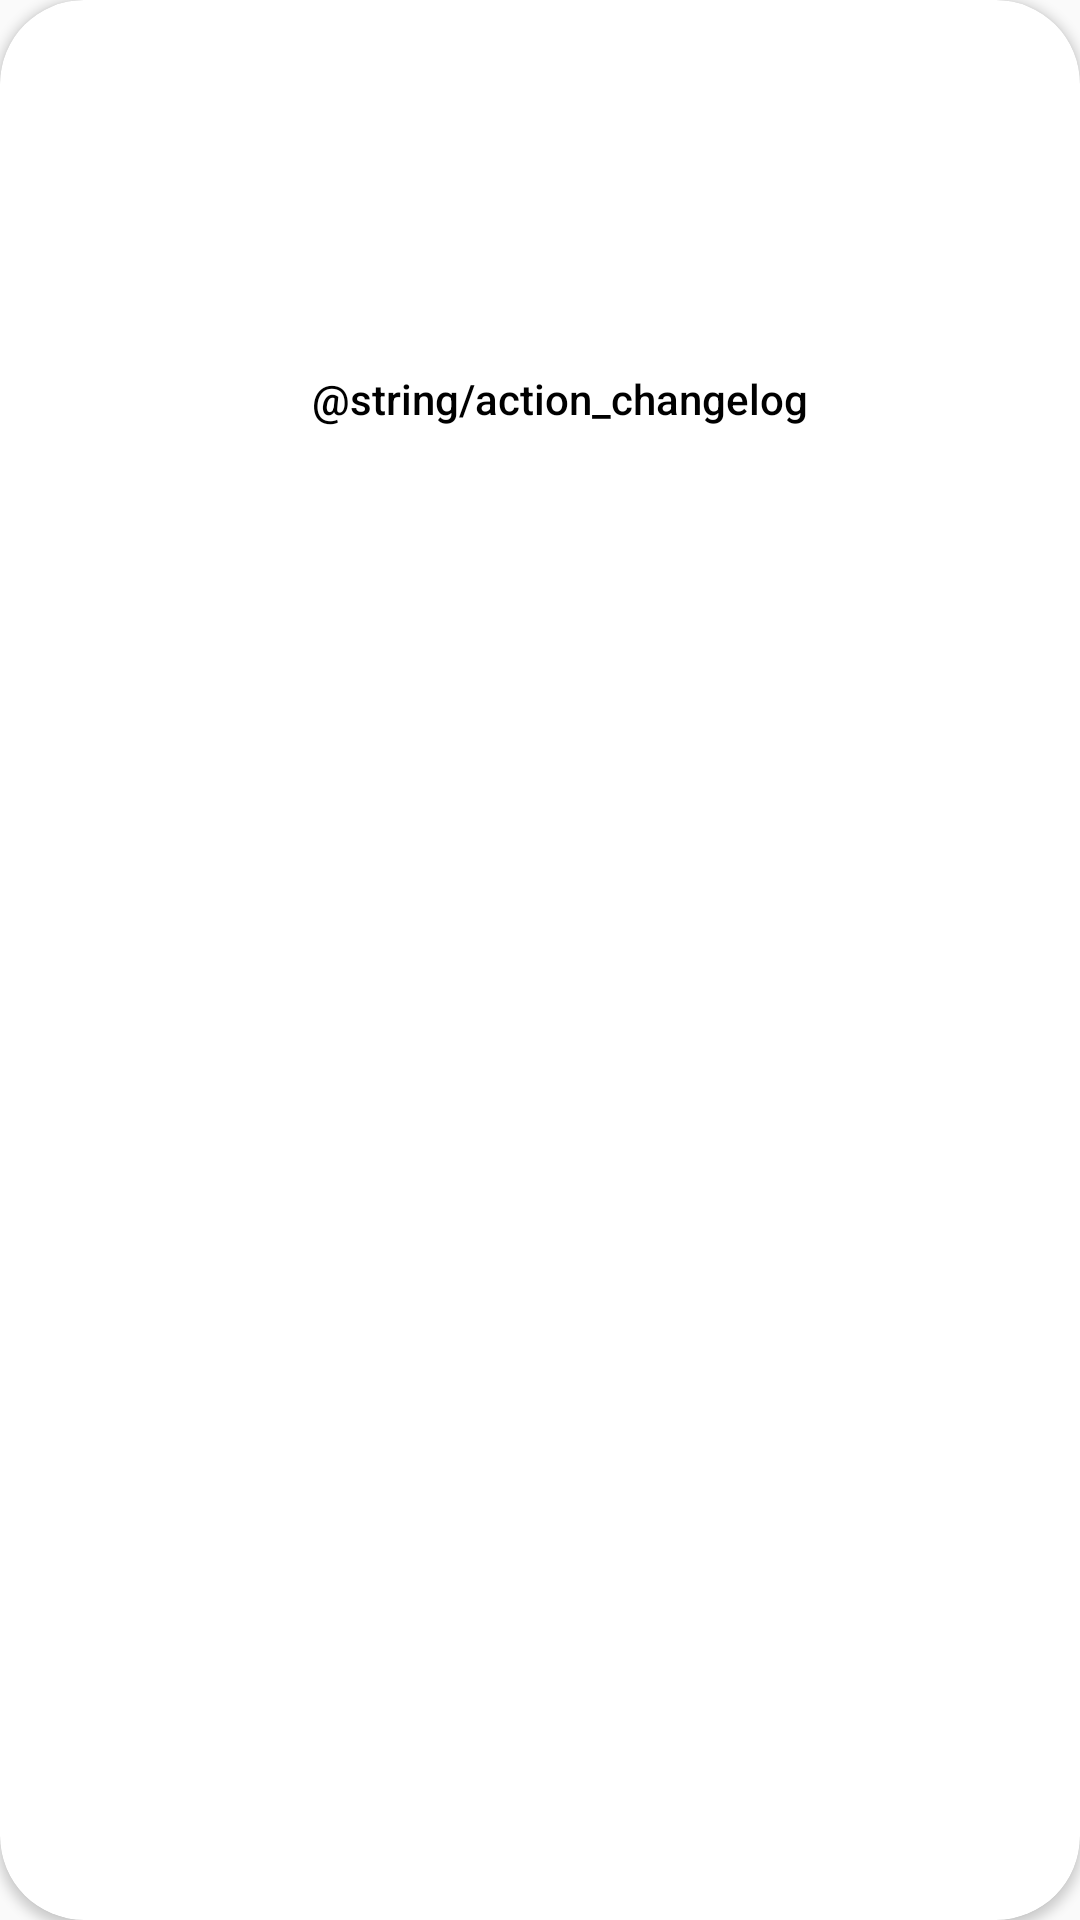

Here is an Android app screen rendered from its layout file. Give the layout XML and the strings, colors and styles it references.
<!-- AndroidManifest.xml: application theme AppTheme -->
<!-- res/layout/update_item_view.xml -->
<?xml version="1.0" encoding="utf-8"?>
<android.support.v7.widget.CardView
    xmlns:android="http://schemas.android.com/apk/res/android"
    xmlns:app="http://schemas.android.com/apk/res-auto"
    xmlns:tools="http://schemas.android.com/tools"
    android:layout_width="match_parent"
    android:layout_height="wrap_content"
    android:layout_margin="8dp"
    android:focusable="true"
    android:foreground="?attr/selectableItemBackground"
    android:nextFocusRight="@+id/update_action"
    app:cardCornerRadius="@*android:dimen/config_dialogCornerRadius"
    app:contentPadding="4dp">

    <LinearLayout
        android:layout_width="match_parent"
        android:layout_height="match_parent"
        android:orientation="horizontal"
        android:paddingTop="12dp"
        android:weightSum="1">

        <LinearLayout
            android:layout_width="0dp"
            android:layout_height="wrap_content"
            android:layout_weight="1"
            android:orientation="vertical">

            <TextView
                android:id="@+id/build_version"
                android:layout_width="wrap_content"
                android:layout_height="wrap_content"
                android:alpha="0.87"
                android:paddingLeft="12dp"
                android:paddingTop="4dp"
                android:drawablePadding="8dp"
                android:maxLines="1"
                android:paddingBottom="8sp"
                android:textColor="?android:attr/textColorPrimary"
                android:textSize="14sp"
                tools:text="CAF" />

            <TextView
                android:id="@+id/build_date"
                android:layout_width="wrap_content"
                android:layout_height="wrap_content"
                android:paddingLeft="12dp"
                android:paddingTop="4dp"
                android:maxLines="1"
                android:textSize="14sp"
                tools:text="29 February 2018" />

            <RelativeLayout
                android:layout_width="wrap_content"
                android:layout_height="wrap_content"
                android:paddingLeft="12dp">

                <ProgressBar
                    android:id="@+id/progress_bar"
                    style="@style/Widget.AppCompat.ProgressBar.Horizontal"
                    android:layout_width="match_parent"
                    android:layout_height="wrap_content"
                    android:paddingTop="4sp"
                    android:paddingRight="12dp"
                    android:visibility="invisible"
                    tools:progress="65"
                    tools:visibility="visible" />

                <TextView
                    android:id="@+id/progress_text"
                    android:layout_width="wrap_content"
                    android:layout_height="wrap_content"
                    android:layout_below="@id/progress_bar"
                    android:ellipsize="marquee"
                    android:singleLine="true"
                    android:visibility="invisible"
                    tools:text="162 of 300 MB (3 minutes left) • 65%"
                    tools:visibility="visible" />

                <TextView
                    android:id="@+id/build_size"
                    android:layout_width="wrap_content"
                    android:layout_height="wrap_content"
                    android:paddingTop="8sp"
                    android:singleLine="true"
                    tools:text="300 MB"
                    tools:visibility="invisible" />
            </RelativeLayout>

            <LinearLayout
                android:layout_width="match_parent"
                android:layout_height="wrap_content"
                android:orientation="horizontal"
                android:gravity="center_vertical">

                <Button
                    android:id="@+id/update_action"
                    style="@style/Widget.AppCompat.Button.Borderless.Colored"
                    android:layout_width="wrap_content"
                    android:layout_height="wrap_content"
                    android:gravity="left|center_vertical"
                    android:textAllCaps="false"
                    tools:text="Pause" />

                <Button
                    android:id="@+id/update_changelog"
                    style="@style/Widget.AppCompat.Button.Borderless.Colored"
                    android:layout_width="wrap_content"
                    android:layout_height="wrap_content"
                    android:gravity="left|center_vertical"
                    android:text="@string/action_changelog"
                    android:textAllCaps="false" />
            </LinearLayout>
        </LinearLayout>
    </LinearLayout>
</android.support.v7.widget.CardView>
<!-- resources referenced by this layout -->
<resources>
  <string name="action_changelog">Changelog</string>
  <style name="AppTheme" parent="Theme.AppCompat.DayNight">
          <item name="colorPrimary">@color/theme_primary</item>
          <item name="colorPrimaryDark">@color/theme_primary_dark</item>
          <item name="colorAccent">@color/theme_accent</item>
          <item name="windowActionModeOverlay">true</item>
          <item name="android:statusBarColor">@android:color/transparent</item>
          <item name="android:windowLightStatusBar">@bool/theme_is_light</item>
          <item name="android:windowLightNavigationBar">@bool/theme_is_light</item>
          <item name="android:windowBackground">@color/update_background</item>
          <item name="android:itemBackground">@color/theme_primary_dark</item>
          <item name="android:textColor">@color/text_primary</item>
      </style>
  <color name="theme_primary">#f5f5f5</color>
  <color name="theme_primary_dark">#fafafa</color>
  <color name="theme_accent">@*android:color/accent_device_default_light</color>
  <color name="update_background">#fafafa</color>
  <color name="text_primary">#000000</color>
</resources>
